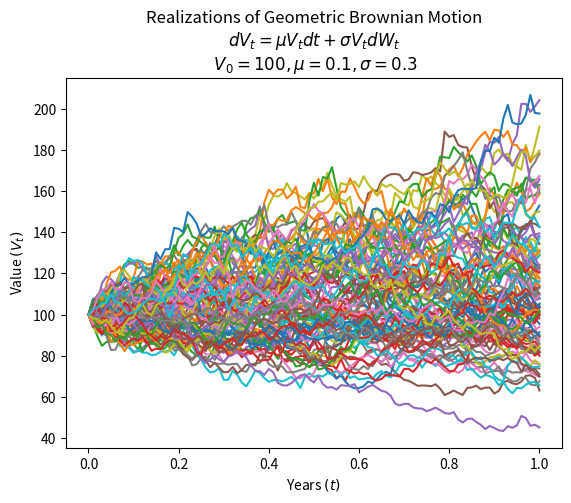

Generate this figure with matplotlib:
import numpy as np
import matplotlib.pyplot as plt

class GeometricBrownianMotion:
    def __init__(self, V0, mu, sigma, T, n, M):
        # Initialize parameters
        self.V0 = V0         # Initial value
        self.mu = mu         # Drift coefficient
        self.sigma = sigma   # Volatility
        self.T = T           # Time in years
        self.n = n           # Number of steps
        self.M = M           # Number of simulations
        self.dt = T / n      # Time step size

    def simulate(self):
        # Generate the random component of the process
        dW = np.random.normal(0, np.sqrt(self.dt), size=(self.M, self.n)).T
        # Calculate stock price paths
        St = np.exp((self.mu - self.sigma ** 2 / 2) * self.dt + self.sigma * dW)
        
        # Start with an array of 1s to represent the initial stock price
        St = np.vstack([np.ones(self.M), St])
        
        # Compute the cumulative product for each path and scale by S0
        self.St = self.V0 * St.cumprod(axis=0)
        
        # Define the time interval array for plotting purposes
        self.time = np.linspace(0, self.T, self.n + 1)
        self.tt = np.full(shape=(self.M, self.n + 1), fill_value=self.time).T

    def plot(self):
        # Plot the results
        plt.plot(self.tt, self.St)
        plt.xlabel("Years $(t)$")
        plt.ylabel("Value $(V_t)$")
        plt.title(
            "Realizations of Geometric Brownian Motion\n"
            f"$dV_t = \\mu V_t dt + \\sigma V_t dW_t$\n $V_0 = {self.V0}, \\mu = {self.mu}, \\sigma = {self.sigma}$"
        )
        plt.show()


# Subclass for additional functionality
class GeometricBrownianMotionSimulation(GeometricBrownianMotion):
    def __init__(self, V0=100, mu=0.1, sigma=0.3, T=1, n=100, M=100):
        # Initialize using the parent class's constructor
        super().__init__(V0, mu, sigma, T, n, M)
        
    def run_simulation_and_plot(self):
        # Run the simulation and plot the results
        self.simulate()
        self.plot()


# Example usage:
gbm_simulation = GeometricBrownianMotionSimulation(V0=100, mu=0.1, sigma=0.3, T=1, n=100, M=100)
gbm_simulation.run_simulation_and_plot()
